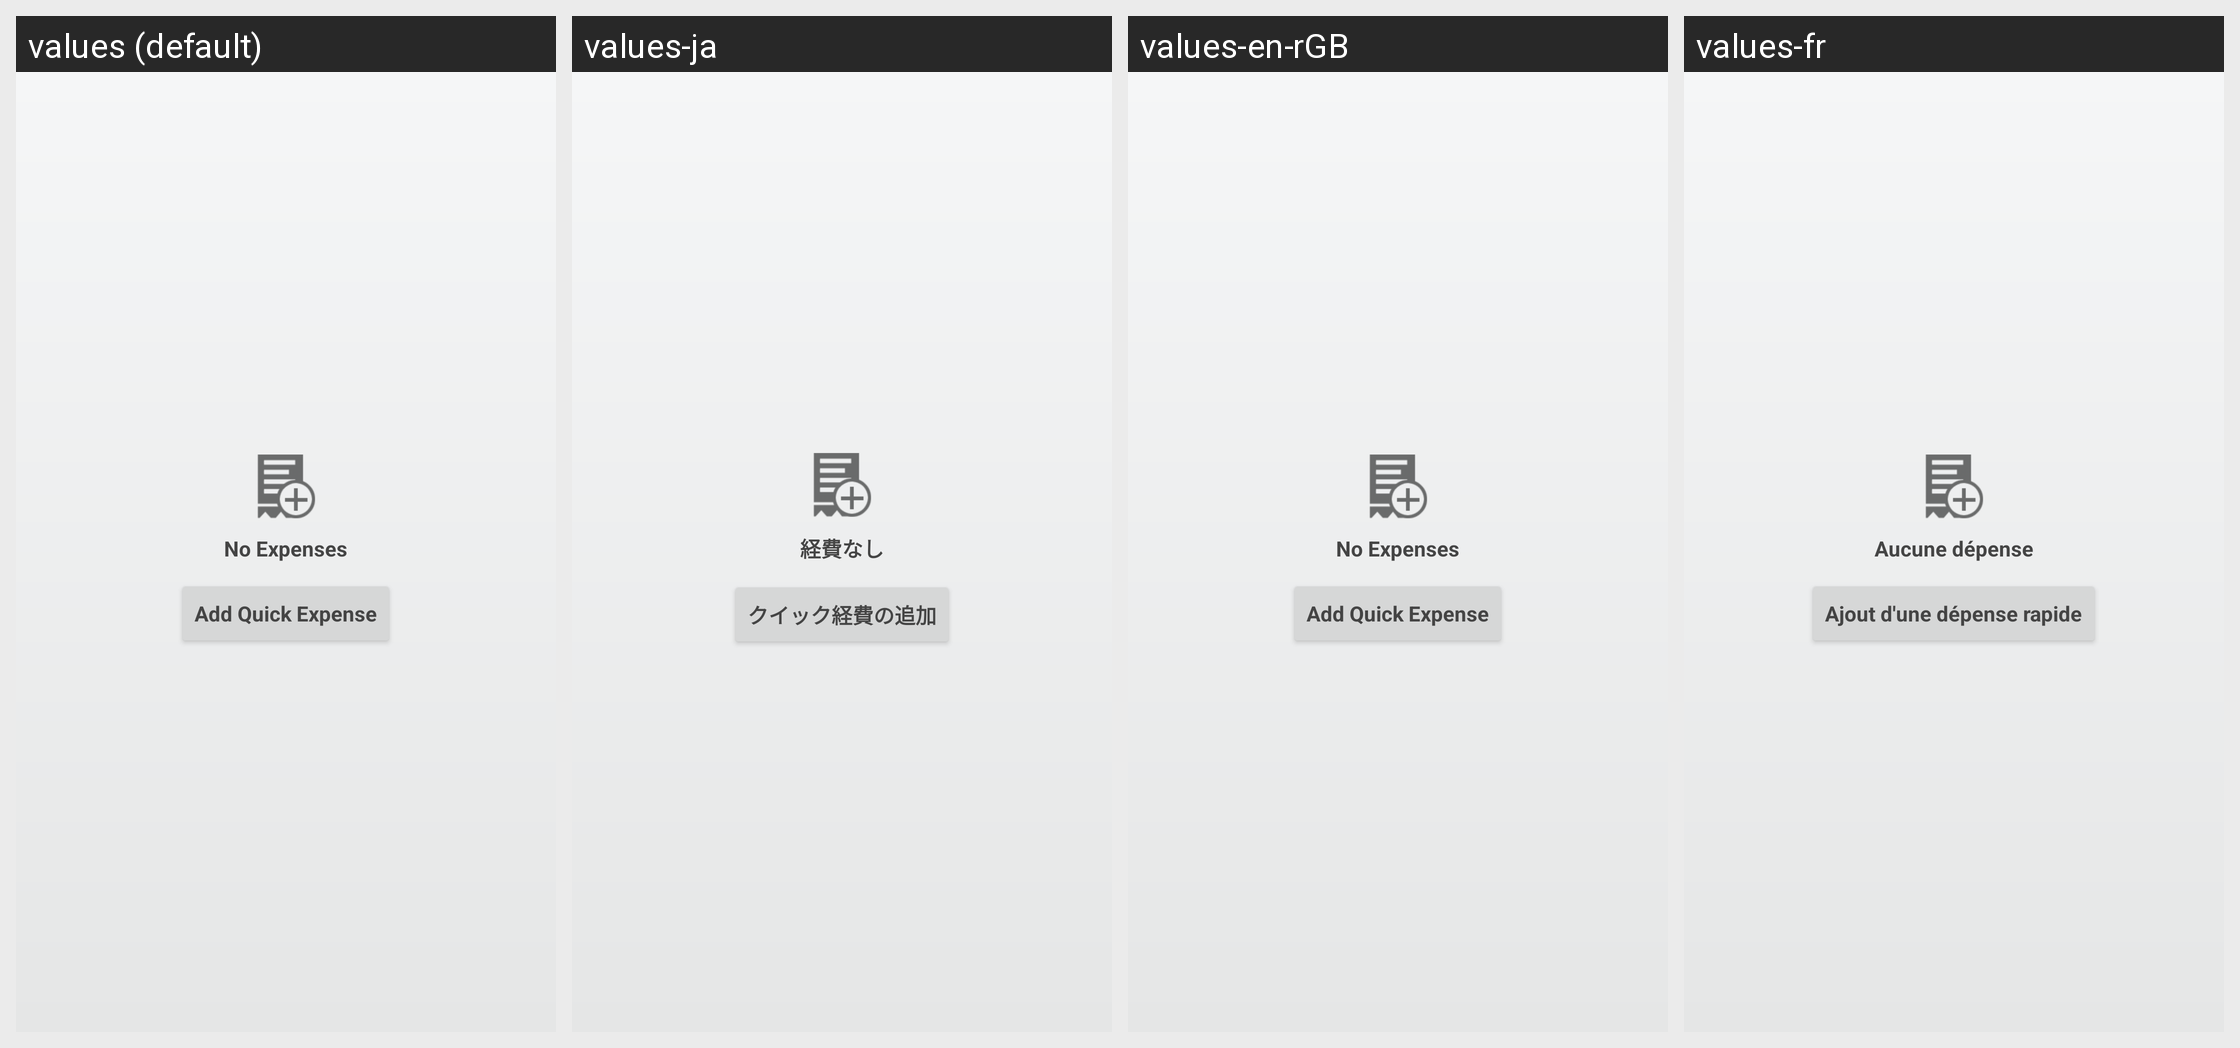

The Android screen above is rendered under several locales of the same app. Produce the string resources it draws, with the default and per-locale values.
Android screen res/layout/no_expenses.xml rendered under 4 locales, left to right: values (default), values-ja, values-en-rGB, values-fr. Device: Nexus 5 (rendered at 1080×1920; each locale shown at half size, 540×960, under a caption strip naming it); theme Theme.MaterialComponents.DayNight.NoActionBar.
Other locales in the repository, not shown: values-de, values-es, values-fr-rCA, values-it, values-nl, values-pt, values-ru, values-sv, values-zh-rCN.
Strings drawn on this screen, with the default value and each locale's value (text and hints the layout hard-codes, and strings that could not be matched under every locale, appear in the picture but are not listed):

no_expenses
  values: No Expenses
  values-ja: 経費なし
  values-en-rGB: No Expenses
  values-fr: Aucune dépense

new_cash_expense
  values: Add Quick Expense
  values-ja: クイック経費の追加
  values-en-rGB: Add Quick Expense
  values-fr: Ajout d'une dépense rapide
